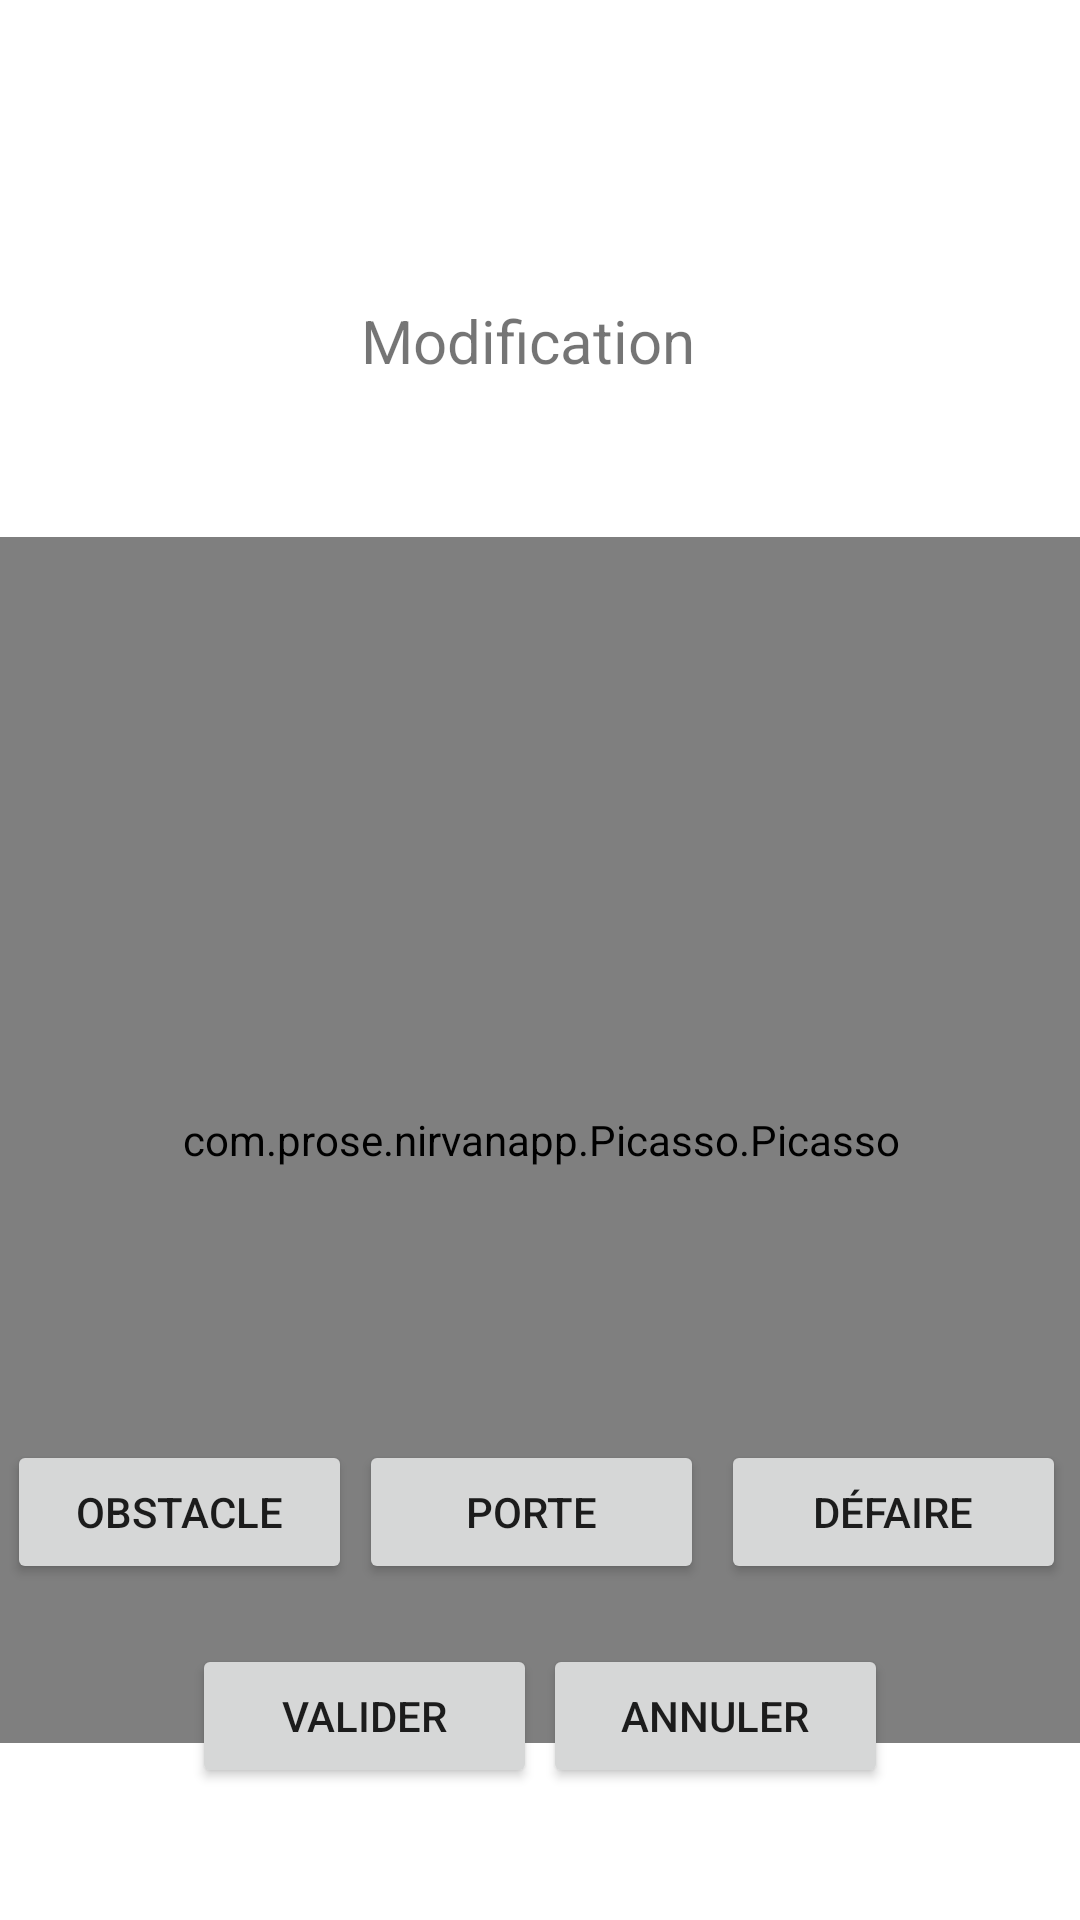

Layout XML and referenced resources for this Android screen:
<!-- AndroidManifest.xml: application theme Theme.NirvanApp -->
<!-- res/layout/fragment_modify.xml -->
<?xml version="1.0" encoding="utf-8"?>

<androidx.constraintlayout.widget.ConstraintLayout xmlns:android="http://schemas.android.com/apk/res/android"
    xmlns:app="http://schemas.android.com/apk/res-auto"
    xmlns:tools="http://schemas.android.com/tools"
    android:layout_width="match_parent"
    android:layout_height="match_parent"
    tools:context=".GUI.fragments.ModifyFragment">

    
    <TextView
        android:id="@+id/modify_title_textView"
        android:layout_width="wrap_content"
        android:layout_height="wrap_content"
        android:layout_marginTop="100dp"
        android:layout_marginBottom="52dp"
        android:text="@string/modify_message"
        android:textSize="20sp"
        app:layout_constraintBottom_toTopOf="@+id/edit_image_picasso"
        app:layout_constraintEnd_toEndOf="parent"
        app:layout_constraintHorizontal_bias="0.484"
        app:layout_constraintStart_toStartOf="parent"
        app:layout_constraintTop_toTopOf="parent" />

        


    

    <com.prose.nirvanapp.Picasso.Picasso
        android:id="@+id/edit_image_picasso"
        android:layout_width="371dp"
        android:layout_height="402dp"
        android:layout_marginStart="14dp"
        android:layout_marginTop="52dp"
        android:layout_marginEnd="14dp"
        app:layout_constraintEnd_toEndOf="parent"
        app:layout_constraintStart_toStartOf="parent"
        app:layout_constraintTop_toBottomOf="@+id/modify_title_textView" />

    <Button
        android:id="@+id/modify_valid_button"
        android:layout_width="115dp"
        android:layout_height="wrap_content"
        android:layout_marginStart="64dp"
        android:layout_marginBottom="44dp"
        android:text="@string/validate_button"
        app:layout_constraintBottom_toBottomOf="parent"
        app:layout_constraintStart_toStartOf="parent" />
    
    <Button
        android:id="@+id/modify_cancel_button"
        android:layout_width="115dp"
        android:layout_height="wrap_content"
        android:layout_marginEnd="64dp"
        android:layout_marginBottom="44dp"
        android:text="@string/cancel_button"
        app:layout_constraintBottom_toBottomOf="parent"
        app:layout_constraintEnd_toEndOf="parent" />
    
    <Button
        android:id="@+id/modify_obstacle_button"
        android:layout_width="115dp"
        android:layout_height="wrap_content"
        android:layout_marginBottom="112dp"
        android:text="@string/obstacle_button"
        app:layout_constraintBottom_toBottomOf="parent"
        app:layout_constraintEnd_toStartOf="@+id/modify_door_button"
        app:layout_constraintHorizontal_bias="0.484"
        app:layout_constraintStart_toStartOf="parent" />
    
    <Button
        android:id="@+id/modify_door_button"
        android:layout_width="115dp"
        android:layout_height="wrap_content"
        android:layout_marginBottom="20dp"
        android:text="@string/door_button"
        app:layout_constraintBottom_toTopOf="@+id/modify_valid_button"
        app:layout_constraintEnd_toEndOf="parent"
        app:layout_constraintHorizontal_bias="0.489"
        app:layout_constraintStart_toStartOf="parent" />
    
    <Button
        android:id="@+id/modify_eraser_button"
        android:layout_width="115dp"
        android:layout_height="wrap_content"
        android:layout_marginBottom="112dp"
        android:text="@string/erase_button"
        app:layout_constraintBottom_toBottomOf="parent"
        app:layout_constraintEnd_toEndOf="parent"
        app:layout_constraintHorizontal_bias="0.555"
        app:layout_constraintStart_toEndOf="@+id/modify_door_button" />

</androidx.constraintlayout.widget.ConstraintLayout>
<!-- resources referenced by this layout -->
<resources>
  <string name="cancel_button">annuler</string>
  <string name="door_button">porte</string>
  <string name="erase_button">défaire</string>
  <string name="modify_message">Modification</string>
  <string name="obstacle_button">obstacle</string>
  <string name="validate_button">valider</string>
  <style name="Theme.NirvanApp" parent="Theme.MaterialComponents.DayNight.DarkActionBar">
          
          <item name="colorPrimary">@color/purple_500</item>
          <item name="colorPrimaryVariant">@color/purple_700</item>
          <item name="colorOnPrimary">@color/white</item>
          
          <item name="colorSecondary">@color/teal_200</item>
          <item name="colorSecondaryVariant">@color/teal_700</item>
          <item name="colorOnSecondary">@color/black</item>
          
          <item name="android:statusBarColor" tools:targetApi="l">?attr/colorPrimaryVariant</item>
          
      </style>
  <!-- not gathered from this repository: default colours our renderer supplied (Android Studio template values) -->
  <color name="purple_500">#FF6200EE</color>
  <color name="purple_700">#FF3700B3</color>
  <color name="teal_200">#FF03DAC5</color>
  <color name="teal_700">#FF018786</color>
  <color name="black">#FF000000</color>
  <color name="white">#FFFFFFFF</color>
</resources>
